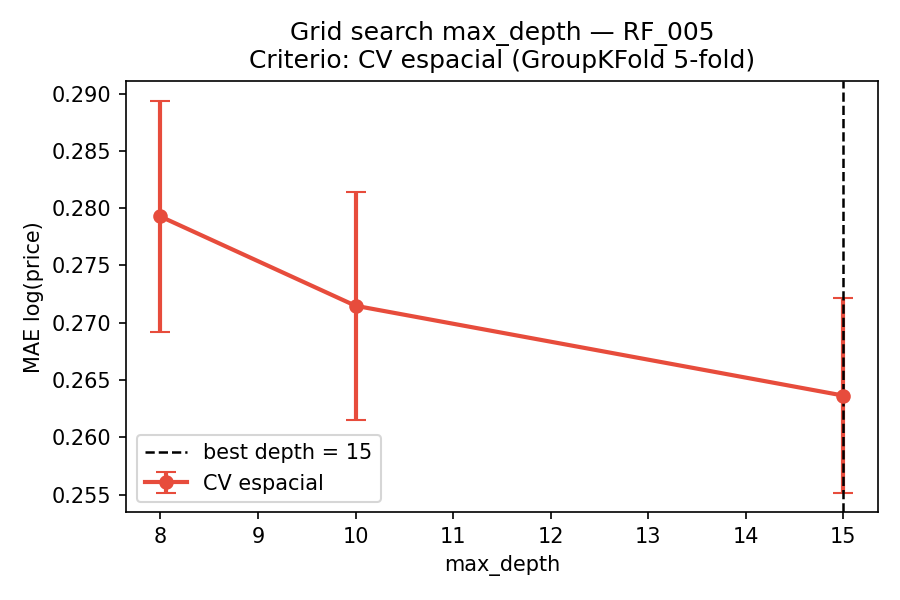

Source data for this figure (header and first rows):
max_depth, mae_esp, std_esp
8, 0.2793, 0.01012
10, 0.2715, 0.009926
15, 0.2636, 0.00848
